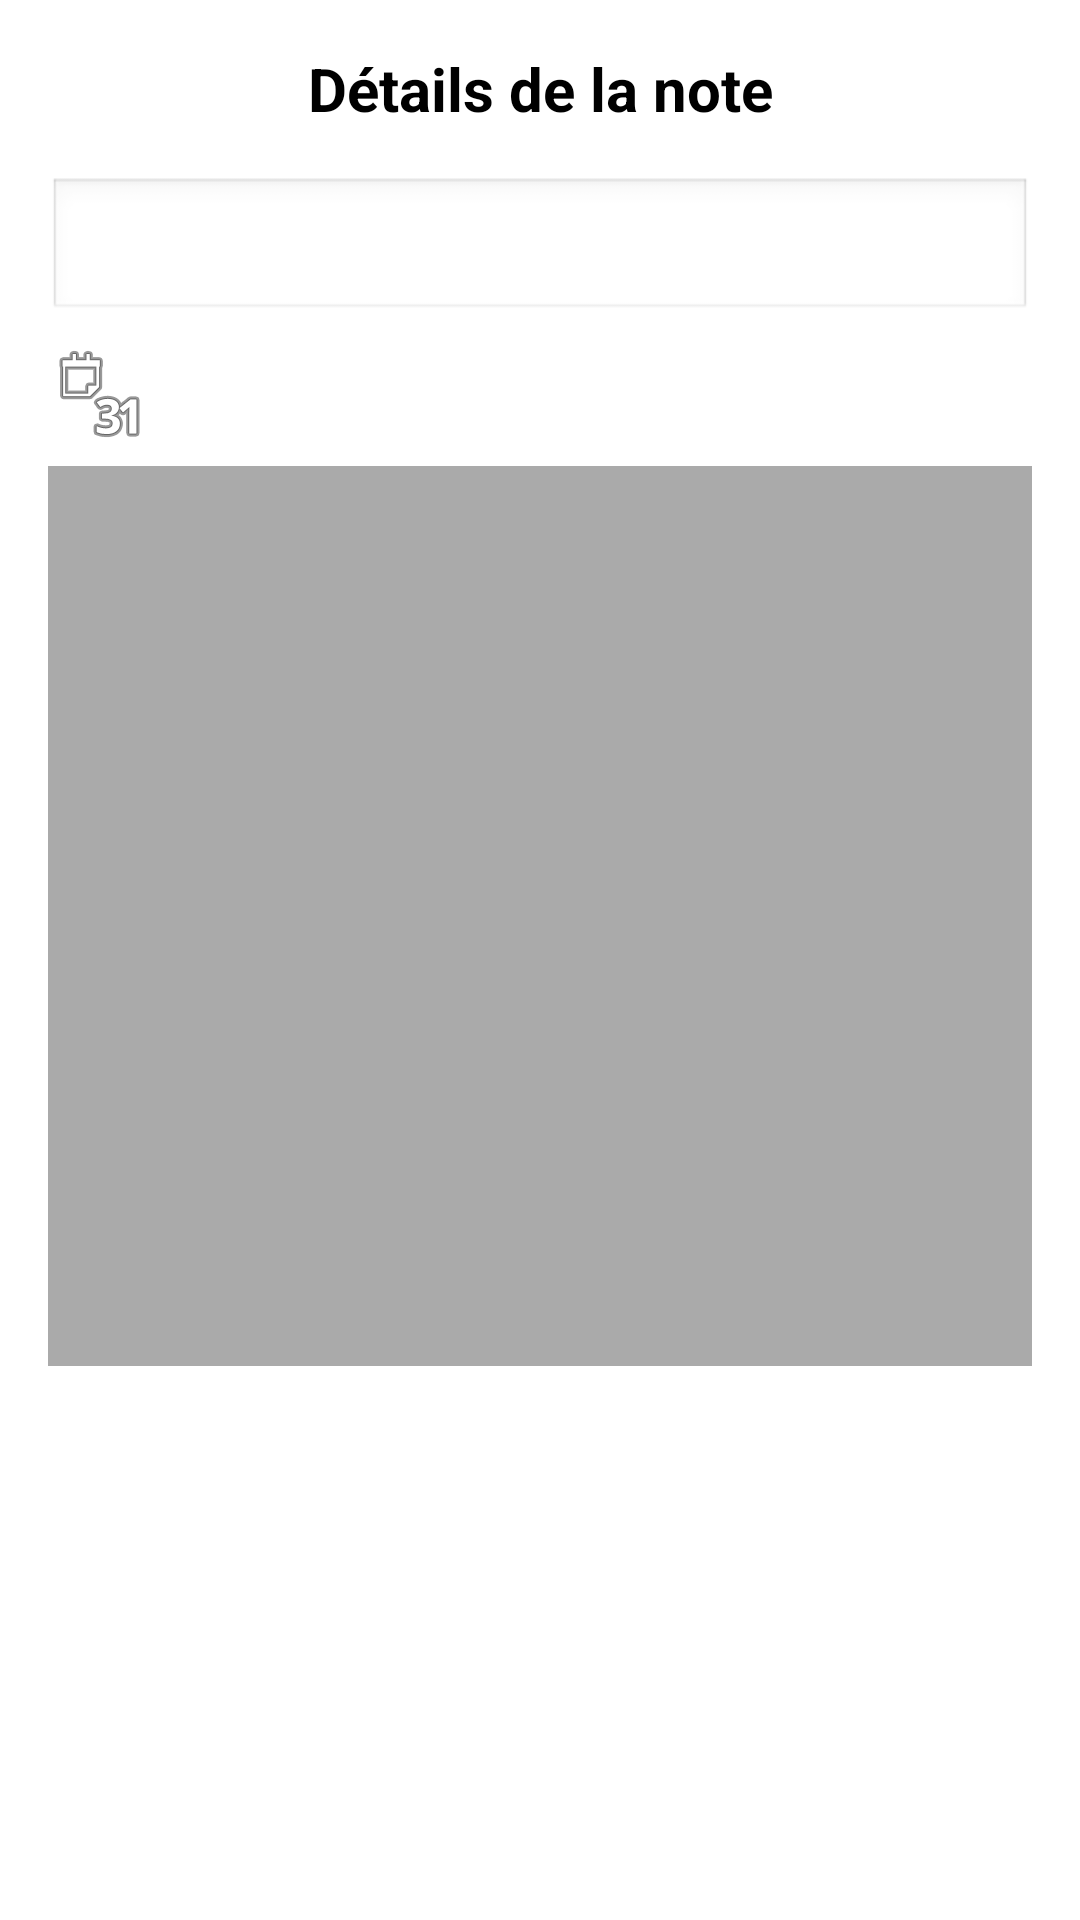

Write the Android layout XML for this screen, with the resource values it uses.
<!-- AndroidManifest.xml: application theme Theme.AppCompat.Light.NoActionBar -->
<!-- res/layout/activity_task_detail.xml -->
<ScrollView xmlns:android="http://schemas.android.com/apk/res/android"
    android:layout_width="match_parent"
    android:layout_height="match_parent"
    android:background="@android:color/white">

    <LinearLayout
        android:layout_width="match_parent"
        android:layout_height="wrap_content"
        android:orientation="vertical"
        android:padding="16dp">

        
        <TextView
            android:layout_width="match_parent"
            android:layout_height="wrap_content"
            android:text="Détails de la note"
            android:textSize="20sp"
            android:textColor="@android:color/black"
            android:textStyle="bold"
            android:gravity="center"
            android:layout_marginBottom="16dp"/>

        
        <TextView
            android:id="@+id/textViewDetail"
            android:layout_width="match_parent"
            android:layout_height="wrap_content"
            android:textSize="18sp"
            android:textColor="@android:color/black"
            android:padding="12dp"
            android:background="@android:drawable/edit_text"/>

        
        <TextView
            android:id="@+id/dateViewDetail"
            android:layout_width="match_parent"
            android:layout_height="wrap_content"
            android:textColor="@android:color/darker_gray"
            android:layout_marginTop="8dp"
            android:drawableLeft="@android:drawable/ic_menu_month"
            android:drawablePadding="8dp"/>

        
        <TextView
            android:layout_width="match_parent"
            android:layout_height="wrap_content"
            android:text="Photo attachée:"
            android:textSize="16sp"
            android:layout_marginTop="16dp"
            android:visibility="gone"
            android:id="@+id/labelPhoto"/>

        <ImageView
            android:id="@+id/imageViewDetail"
            android:layout_width="match_parent"
            android:layout_height="300dp"
            android:scaleType="centerCrop"
            android:background="@android:color/darker_gray"
            android:contentDescription="Photo de la tâche"
            android:layout_marginTop="8dp"/>

    </LinearLayout>
</ScrollView>
<!-- resources referenced by this layout -->
<resources>

</resources>
